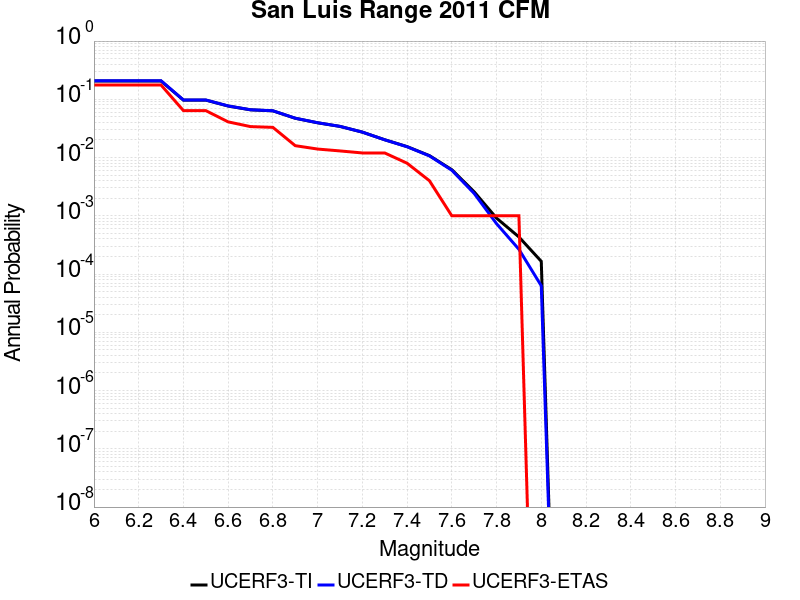

Data behind this chart, as committed beside it:
Magnitude, UCERF3-TI Prob, UCERF3-TD Prob, UCERF3-ETAS Prob
6.0, 0.2059, 0.2085, 0.176
6.1, 0.2059, 0.2085, 0.176
6.2, 0.2059, 0.2085, 0.176
6.3, 0.2059, 0.2085, 0.176
6.4, 0.09697, 0.09739, 0.064
6.5, 0.09697, 0.09739, 0.064
6.6, 0.0767, 0.07699, 0.041
6.7, 0.06597, 0.06619, 0.034
6.8, 0.06341, 0.06362, 0.033
6.9, 0.04728, 0.04739, 0.016
7.0, 0.03953, 0.03961, 0.014
7.1, 0.03428, 0.03432, 0.013
7.2, 0.02734, 0.02733, 0.012
7.3, 0.02022, 0.02018, 0.012
7.4, 0.01542, 0.01534, 0.008
7.5, 0.0108, 0.01069, 0.004
7.6, 0.006194, 0.006055, 0.001
7.7, 0.002584, 0.002419, 0.001
7.8, 9.1225357E-4, 7.3288364E-4, 0.001
7.9, 4.336379E-4, 2.6617356E-4, 0.001
8.0, 1.6526801E-4, 6.292696E-5, 0.0
